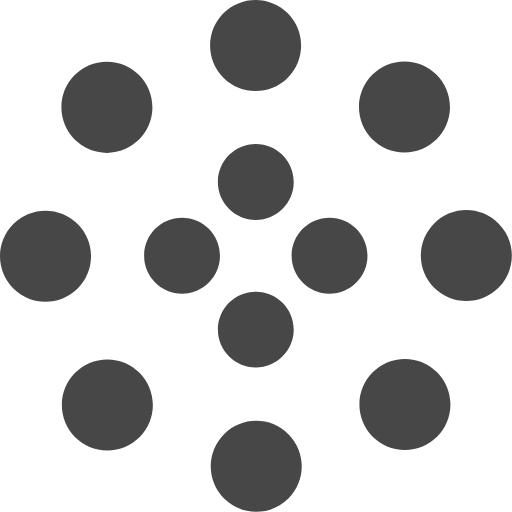
t = 0.00 s
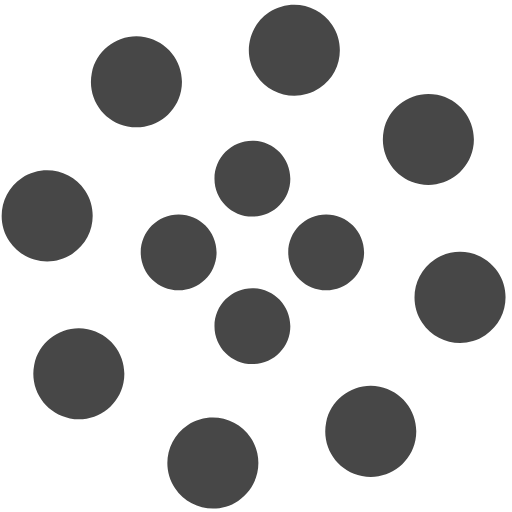
t = 1.25 s
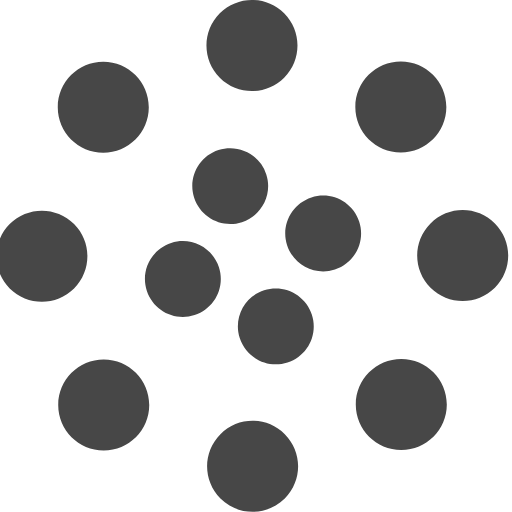
t = 2.00 s
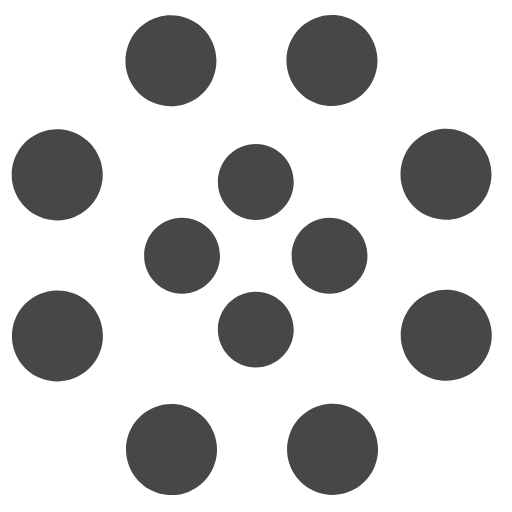
t = 2.50 s
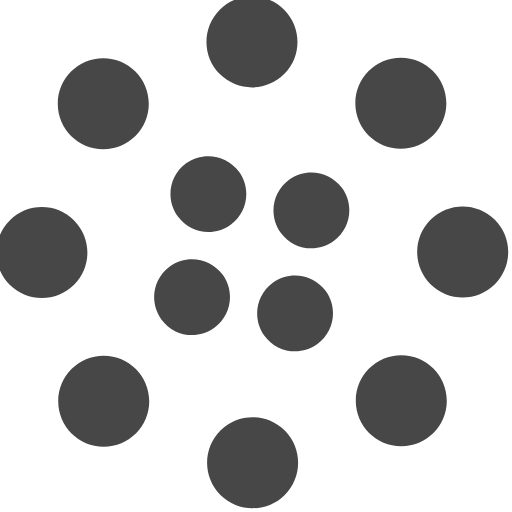
t = 4.00 s
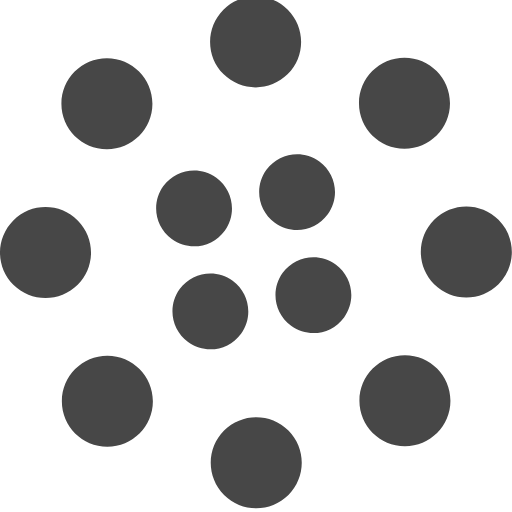
t = 6.00 s

The animated SVG that drew these frames (rendered in a browser with its animation timeline set to each time). Animation: 2 SMIL elements (animateTransform=2); one cycle of 8.00 s, repeats indefinitely.

<svg width="135" height="135" viewBox="0 0 135 135" xmlns="http://www.w3.org/2000/svg" fill="#474747">
    <path d="M67.447 58c5.523 0 10-4.477 10-10s-4.477-10-10-10-10 4.477-10 10 4.477 10 10 10zm9.448 9.447c0 5.523 4.477 10 10 10 5.522 0 10-4.477 10-10s-4.478-10-10-10c-5.523 0-10 4.477-10 10zm-9.448 9.448c-5.523 0-10 4.477-10 10 0 5.522 4.477 10 10 10s10-4.478 10-10c0-5.523-4.477-10-10-10zM58 67.447c0-5.523-4.477-10-10-10s-10 4.477-10 10 4.477 10 10 10 10-4.477 10-10z">
        <animateTransform
            attributeName="transform"
            type="rotate"
            from="0 67 67"
            to="-360 67 67"
            dur="2.5s"
            repeatCount="indefinite"/>
    </path>
    <path d="M28.19 40.31c6.627 0 12-5.374 12-12 0-6.628-5.373-12-12-12-6.628 0-12 5.372-12 12 0 6.626 5.372 12 12 12zm30.72-19.825c4.686 4.687 12.284 4.687 16.97 0 4.686-4.686 4.686-12.284 0-16.97-4.686-4.687-12.284-4.687-16.97 0-4.687 4.686-4.687 12.284 0 16.97zm35.74 7.705c0 6.627 5.37 12 12 12 6.626 0 12-5.373 12-12 0-6.628-5.374-12-12-12-6.63 0-12 5.372-12 12zm19.822 30.72c-4.686 4.686-4.686 12.284 0 16.97 4.687 4.686 12.285 4.686 16.97 0 4.687-4.686 4.687-12.284 0-16.97-4.685-4.687-12.283-4.687-16.97 0zm-7.704 35.74c-6.627 0-12 5.37-12 12 0 6.626 5.373 12 12 12s12-5.374 12-12c0-6.63-5.373-12-12-12zm-30.72 19.822c-4.686-4.686-12.284-4.686-16.97 0-4.686 4.687-4.686 12.285 0 16.97 4.686 4.687 12.284 4.687 16.97 0 4.687-4.685 4.687-12.283 0-16.97zm-35.74-7.704c0-6.627-5.372-12-12-12-6.626 0-12 5.373-12 12s5.374 12 12 12c6.628 0 12-5.373 12-12zm-19.823-30.72c4.687-4.686 4.687-12.284 0-16.97-4.686-4.686-12.284-4.686-16.97 0-4.687 4.686-4.687 12.284 0 16.97 4.686 4.687 12.284 4.687 16.97 0z">
        <animateTransform
            attributeName="transform"
            type="rotate"
            from="0 67 67"
            to="360 67 67"
            dur="8s"
            repeatCount="indefinite"/>
    </path>
</svg>
